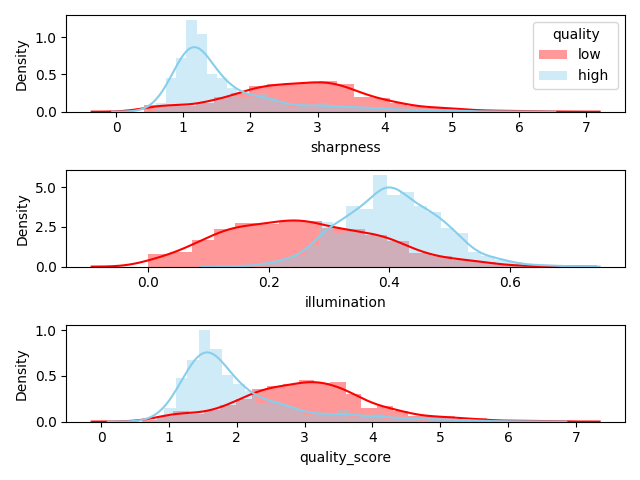

The data file committed next to this chart (first rows):
, folder, quality, image_name, sharpness, illumination, quality_score, category
0, trainA, l, 0001.jpg, 3.422, 0.08203, 3.504, 3
1, trainA, l, 0002.jpg, 2.195, 0.1328, 2.328, 3
2, trainA, l, 0003.jpg, 2.331, 0.2539, 2.584, 3
3, trainA, l, 0004.jpg, 1.066, 0.293, 1.359, 4
4, trainA, l, 0005.jpg, 3.071, 0.1602, 3.231, 3
5, trainA, l, 0006.jpg, 2.931, 0.4297, 3.36, 3
6, trainA, l, 0007.jpg, 3.192, 0.3789, 3.571, 3
7, trainA, l, 0008.jpg, 2.32, 0.4023, 2.723, 3
8, trainA, l, 0009.jpg, 3.63, 0.3867, 4.017, 3
9, trainA, l, 0010.jpg, 1.254, 0.4023, 1.656, 4
10, trainA, l, 0011.jpg, 2.213, 0.2695, 2.483, 3
11, trainA, l, 0012.jpg, 2.005, 0.08203, 2.087, 3
12, trainA, l, 0013.jpg, 1.825, 0.293, 2.118, 3
13, trainA, l, 0014.jpg, 2.111, 0.4141, 2.525, 3
14, trainA, l, 0015.jpg, 1.699, 0.4297, 2.129, 3
15, trainA, l, 0016.jpg, 5.319, 0.2461, 5.565, 3
16, trainA, l, 0017.jpg, 3.088, 0.3789, 3.467, 3
17, trainA, l, 0018.jpg, 1.49, 0.3516, 1.841, 4
18, trainA, l, 0019.jpg, 2.772, 0.207, 2.979, 3
19, trainA, l, 0020.jpg, 3.186, 0.08203, 3.268, 3
20, trainA, l, 0021.jpg, 2.866, 0.2031, 3.069, 3
21, trainA, l, 0022.jpg, 3.751, 0.1055, 3.857, 3
22, trainA, l, 0023.jpg, 1.541, 0.1836, 1.724, 4
23, trainA, l, 0024.jpg, 1.8, 0.2422, 2.042, 3
24, trainA, l, 0025.jpg, 2.446, 0.1719, 2.617, 3
25, trainA, l, 0026.jpg, 3.26, 0.2656, 3.525, 3
26, trainA, l, 0027.jpg, 2.888, 0.3281, 3.216, 3
27, trainA, l, 0028.jpg, 2.483, 0.2422, 2.725, 3
28, trainA, l, 0029.jpg, 3.074, 0.1758, 3.25, 3
29, trainA, l, 0030.jpg, 4.878, 0.08203, 4.96, 3
30, trainA, l, 0031.jpg, 3.436, 0.1172, 3.553, 3
31, trainA, l, 0032.jpg, 1.517, 0.3672, 1.884, 4
32, trainA, l, 0033.jpg, 3.302, 0.2188, 3.521, 3
33, trainA, l, 0034.jpg, 1.921, 0.4805, 2.402, 3
34, trainA, l, 0035.jpg, 2.696, 0.293, 2.989, 3
35, trainA, l, 0036.jpg, 1.332, 0.4727, 1.805, 4
36, trainA, l, 0037.jpg, 4.002, 0.2695, 4.271, 3
37, trainA, l, 0038.jpg, 3.088, 0.08203, 3.17, 3
38, trainA, l, 0039.jpg, 2.253, 0.2617, 2.515, 3
39, trainA, l, 0040.jpg, 1.919, 0.4023, 2.322, 3
40, trainA, l, 0041.jpg, 2.713, 0.3438, 3.057, 3
41, trainA, l, 0042.jpg, 2.633, 0.1758, 2.809, 3
42, trainA, l, 0043.jpg, 6.098, 0.3516, 6.45, 2
43, trainA, l, 0044.jpg, 1.809, 0.2773, 2.086, 3
44, trainA, l, 0045.jpg, 2.498, 0.3047, 2.802, 3
45, trainA, l, 0046.jpg, 3.076, 0.4297, 3.505, 3
46, trainA, l, 0047.jpg, 2.82, 0.1406, 2.961, 3
47, trainA, l, 0048.jpg, 3.352, 0.07422, 3.426, 3
48, trainA, l, 0049.jpg, 3.597, 0.1992, 3.797, 3
49, trainA, l, 0050.jpg, 4.816, 0.3164, 5.132, 3
50, trainA, l, 0051.jpg, 2.764, 0.1367, 2.901, 3
51, trainA, l, 0052.jpg, 1.286, 0.5, 1.786, 4
52, trainA, l, 0053.jpg, 3.039, 0.2227, 3.261, 3
53, trainA, l, 0054.jpg, 1.135, 0.3164, 1.451, 4
54, trainA, l, 0055.jpg, 2.374, 0.168, 2.542, 3
55, trainA, l, 0056.jpg, 2.866, 0.1602, 3.026, 3
56, trainA, l, 0057.jpg, 2.667, 0.03125, 2.698, 3
57, trainA, l, 0058.jpg, 4.467, 0.1328, 4.6, 3
58, trainA, l, 0059.jpg, 3.552, 0.04688, 3.599, 3
59, trainA, l, 0060.jpg, 3.942, 0.207, 4.149, 3
... 1,940 more rows
